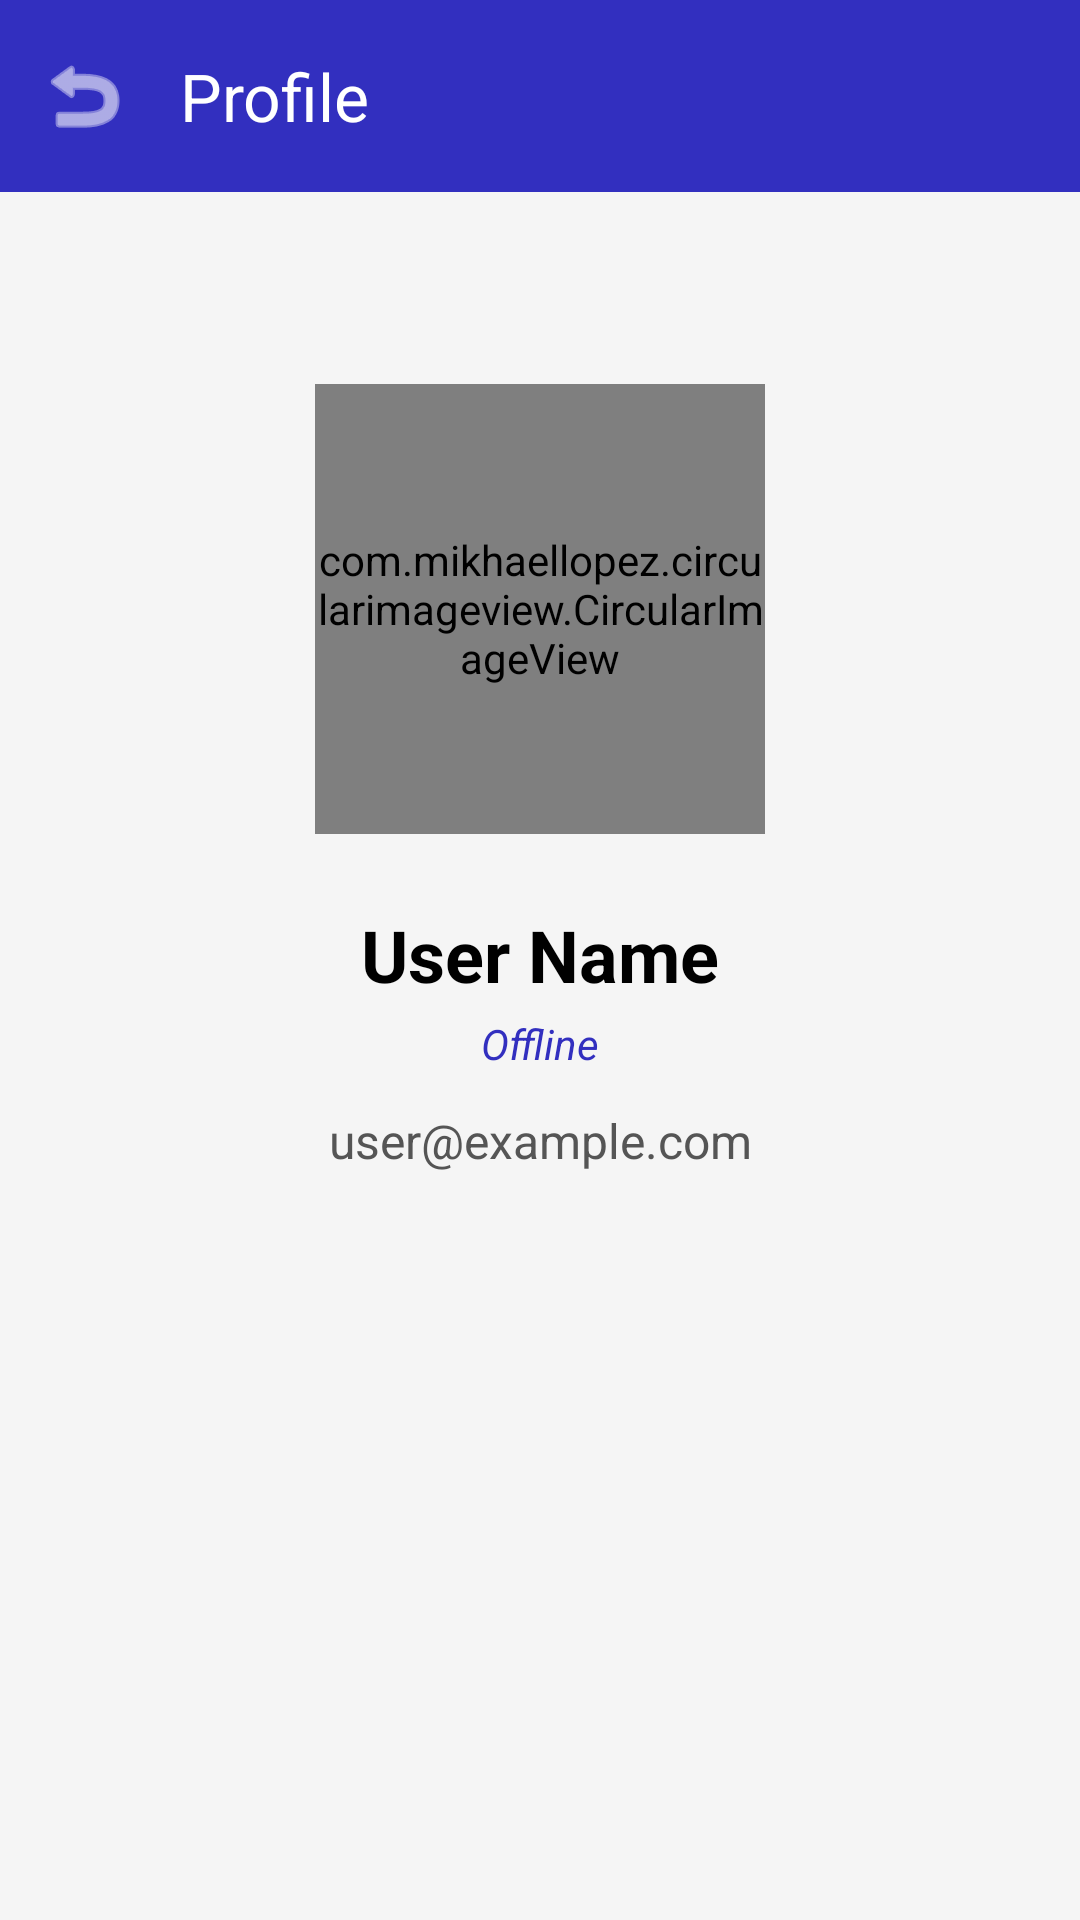

Android layout source for this screen:
<!-- AndroidManifest.xml: application theme Theme.ChatApp -->
<!-- res/layout/activity_profile.xml -->
<?xml version="1.0" encoding="utf-8"?>
<androidx.constraintlayout.widget.ConstraintLayout xmlns:android="http://schemas.android.com/apk/res/android"
    xmlns:app="http://schemas.android.com/apk/res-auto"
    xmlns:tools="http://schemas.android.com/tools"
    android:id="@+id/profileRoot"
    android:layout_width="match_parent"
    android:layout_height="match_parent"
    android:background="#F5F5F5"
    tools:context=".ui.ProfileActivity">

    <com.google.android.material.appbar.AppBarLayout
        android:id="@+id/appBarLayout"
        android:layout_width="match_parent"
        android:layout_height="wrap_content"
        app:layout_constraintTop_toTopOf="parent">

        <com.google.android.material.appbar.MaterialToolbar
            android:id="@+id/toolbar"
            android:layout_width="match_parent"
            android:layout_height="?attr/actionBarSize"
            android:background="@color/darkBlue"
            app:title="Profile"
            app:titleTextColor="@color/white"
            app:navigationIcon="@android:drawable/ic_menu_revert"
            app:navigationIconTint="@color/white" />
    </com.google.android.material.appbar.AppBarLayout>

    <com.mikhaellopez.circularimageview.CircularImageView
        android:id="@+id/profileImageLarge"
        android:layout_width="150dp"
        android:layout_height="150dp"
        android:layout_marginTop="64dp"
        android:src="@drawable/profile"
        app:civ_border_color="@color/darkBlue"
        app:civ_border_width="2dp"
        app:civ_shadow="true"
        app:civ_shadow_radius="10dp"
        app:layout_constraintEnd_toEndOf="parent"
        app:layout_constraintStart_toStartOf="parent"
        app:layout_constraintTop_toBottomOf="@id/appBarLayout" />

    <TextView
        android:id="@+id/profileNameLarge"
        android:layout_width="wrap_content"
        android:layout_height="wrap_content"
        android:layout_marginTop="24dp"
        android:text="User Name"
        android:textColor="@color/black"
        android:textSize="24sp"
        android:textStyle="bold"
        app:layout_constraintEnd_toEndOf="parent"
        app:layout_constraintStart_toStartOf="parent"
        app:layout_constraintTop_toBottomOf="@+id/profileImageLarge" />

    <TextView
        android:id="@+id/profileStatus"
        android:layout_width="wrap_content"
        android:layout_height="wrap_content"
        android:layout_marginTop="4dp"
        android:text="Offline"
        android:textColor="@color/darkBlue"
        android:textSize="14sp"
        android:textStyle="italic"
        app:layout_constraintEnd_toEndOf="parent"
        app:layout_constraintStart_toStartOf="parent"
        app:layout_constraintTop_toBottomOf="@+id/profileNameLarge" />

    <TextView
        android:id="@+id/profileEmailLarge"
        android:layout_width="wrap_content"
        android:layout_height="wrap_content"
        android:layout_marginTop="12dp"
        android:text="user@example.com"
        android:textColor="#555555"
        android:textSize="16sp"
        app:layout_constraintEnd_toEndOf="parent"
        app:layout_constraintStart_toStartOf="parent"
        app:layout_constraintTop_toBottomOf="@+id/profileStatus" />

    <Button
        android:id="@+id/btnChangeProfilePicture"
        android:layout_width="wrap_content"
        android:layout_height="wrap_content"
        android:layout_marginTop="32dp"
        android:text="Change Profile Picture"
        android:visibility="gone"
        app:layout_constraintEnd_toEndOf="parent"
        app:layout_constraintStart_toStartOf="parent"
        app:layout_constraintTop_toBottomOf="@+id/profileEmailLarge" />

    <Button
        android:id="@+id/btnSaveProfile"
        android:layout_width="wrap_content"
        android:layout_height="wrap_content"
        android:layout_marginTop="16dp"
        android:text="Save"
        android:visibility="gone"
        app:layout_constraintEnd_toEndOf="parent"
        app:layout_constraintStart_toStartOf="parent"
        app:layout_constraintTop_toBottomOf="@+id/btnChangeProfilePicture" />

</androidx.constraintlayout.widget.ConstraintLayout>
<!-- resources referenced by this layout -->
<resources>
  <color name="black">#FF000000</color>
  <color name="darkBlue">#322fbf</color>
  <color name="white">#FFFFFFFF</color>
  <!-- drawable profile (drawable) -->
  <vector xmlns:android="http://schemas.android.com/apk/res/android"
      android:width="24dp"
      android:height="24dp"
      android:viewportWidth="24"
      android:viewportHeight="24"
      android:tint="@color/darkBlue">
  
      <path
          android:fillColor="@android:color/white"
          android:pathData="M12,2C6.48,2 2,6.48 2,12s4.48,10 10,10 10,-4.48 10,-10S17.52,2 12,2zM12,6c1.93,0 3.5,1.57 3.5,3.5S13.93,13 12,13s-3.5,-1.57 -3.5,-3.5S10.07,6 12,6zM12,20c-2.03,0 -3.8,-1.02 -4.85,-2.55 0.03,-1.61 3.22,-2.45 4.85,-2.45s4.82,0.84 4.85,2.45C15.8,18.98 14.03,20 12,20z"/>
  </vector>
  <style name="Theme.ChatApp" parent="Base.Theme.ChatApp" />
  <style name="Base.Theme.ChatApp" parent="Theme.Material3.DayNight.NoActionBar">
          
          <item name="colorPrimary">@color/darkBlue</item>
          <item name="colorOnPrimary">@color/white</item>
          <item name="android:statusBarColor">@color/white</item>
      </style>
</resources>
